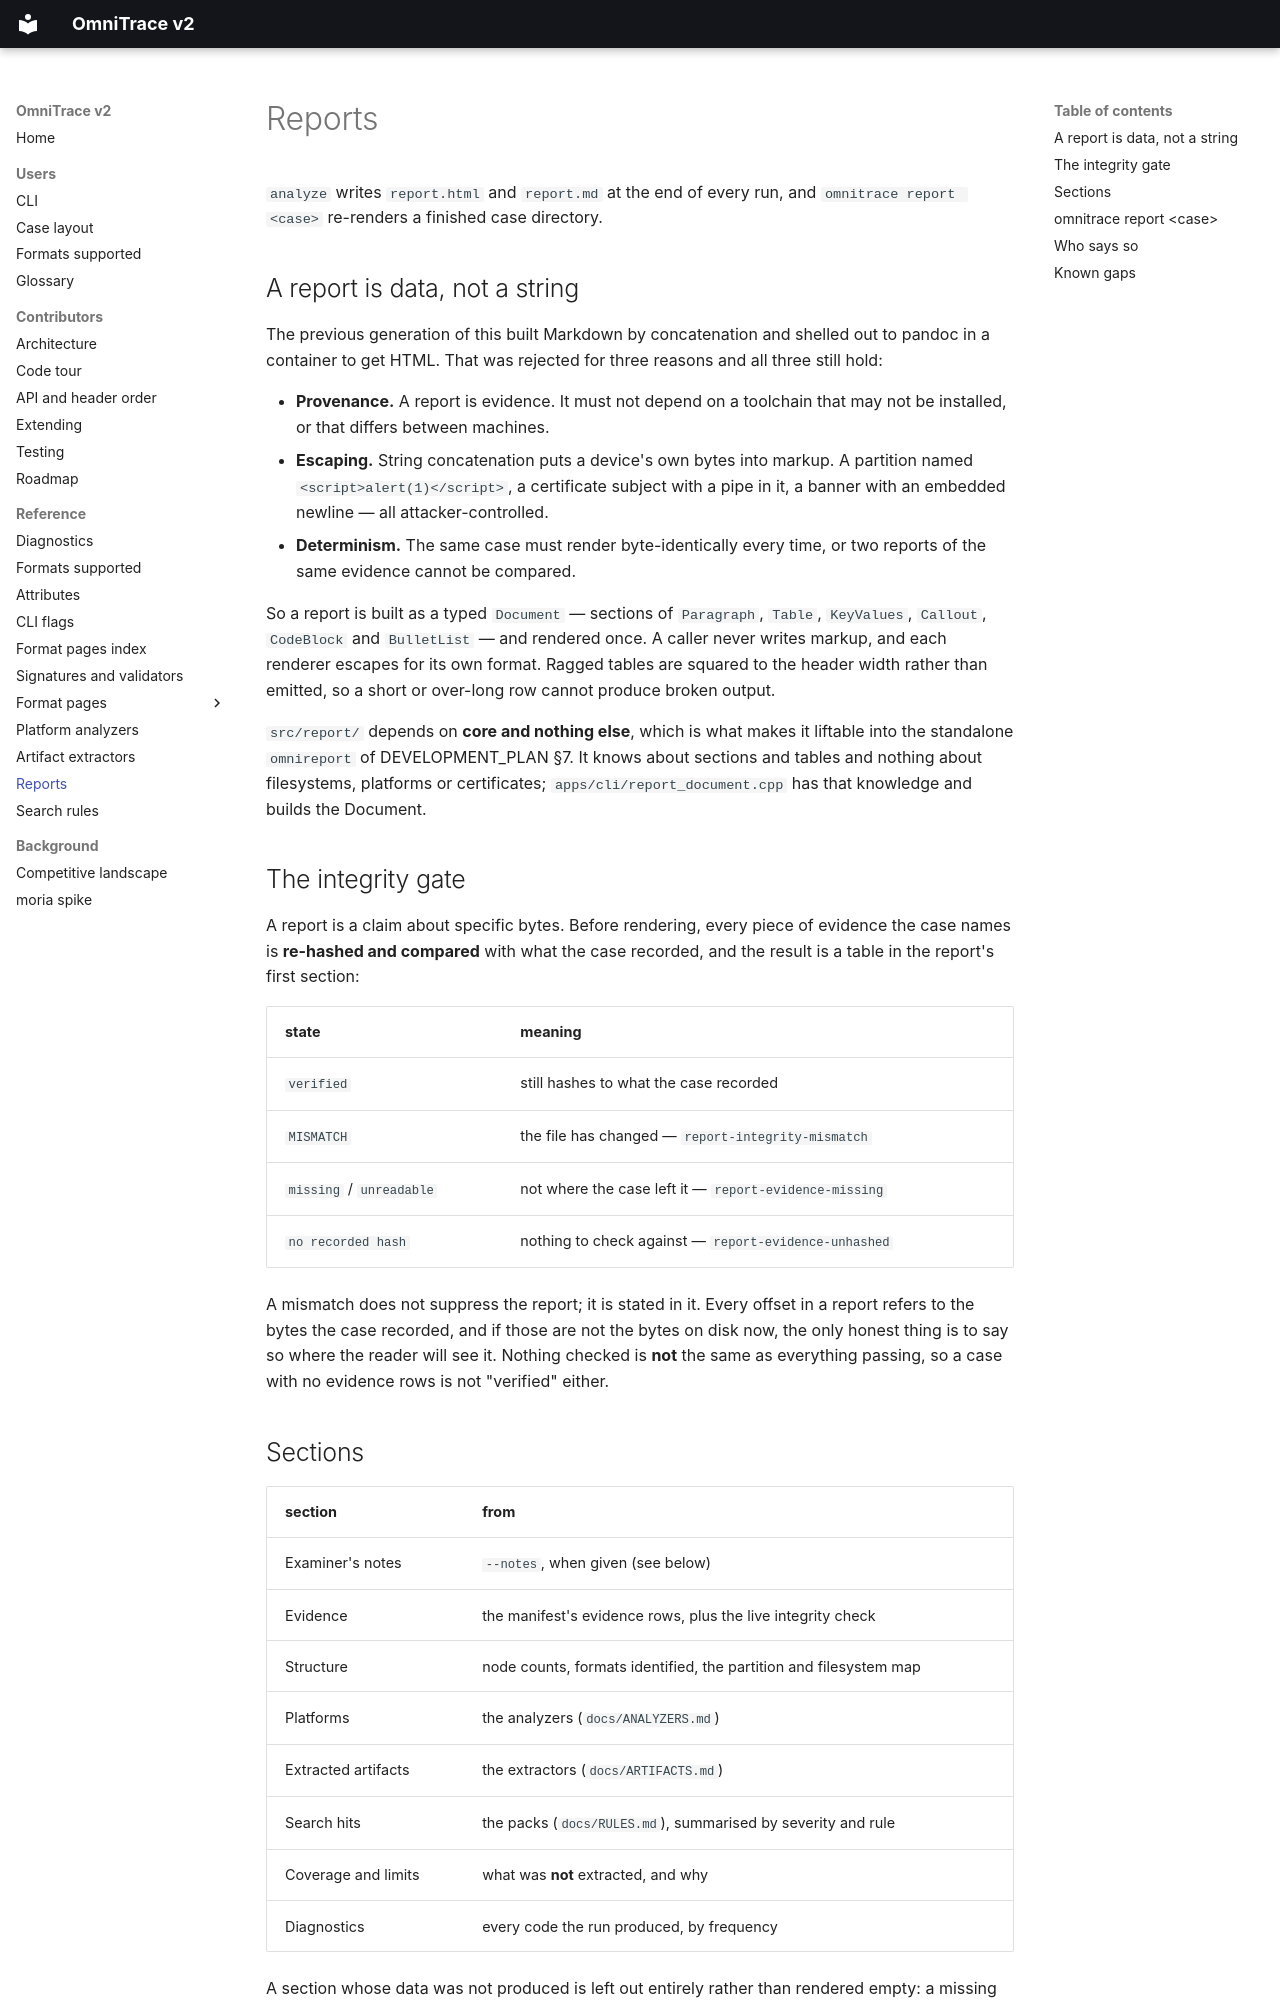

repository: wrongbaud/omnitrace · page: REPORT/index.html · generator: mkdocs

# Reports

`analyze` writes `report.html` and `report.md` at the end of every run, and
`omnitrace report <case>` re-renders a finished case directory.

## A report is data, not a string

The previous generation of this built Markdown by concatenation and shelled
out to pandoc in a container to get HTML. That was rejected for three reasons
and all three still hold:

* **Provenance.** A report is evidence. It must not depend on a toolchain that
  may not be installed, or that differs between machines.
* **Escaping.** String concatenation puts a device's own bytes into markup. A
  partition named `<script>alert(1)</script>`, a certificate subject with a
  pipe in it, a banner with an embedded newline — all attacker-controlled.
* **Determinism.** The same case must render byte-identically every time, or
  two reports of the same evidence cannot be compared.

So a report is built as a typed `Document` — sections of `Paragraph`, `Table`,
`KeyValues`, `Callout`, `CodeBlock` and `BulletList` — and rendered once.
A caller never writes markup, and each renderer escapes for its own format.
Ragged tables are squared to the header width rather than emitted, so a short
or over-long row cannot produce broken output.

`src/report/` depends on **core and nothing else**, which is what makes it
liftable into the standalone `omnireport` of DEVELOPMENT_PLAN §7. It knows
about sections and tables and nothing about filesystems, platforms or
certificates; `apps/cli/report_document.cpp` has that knowledge and builds the
Document.

## The integrity gate

A report is a claim about specific bytes. Before rendering, every piece of
evidence the case names is **re-hashed and compared** with what the case
recorded, and the result is a table in the report's first section:

| state | meaning |
|---|---|
| `verified` | still hashes to what the case recorded |
| `MISMATCH` | the file has changed — `report-integrity-mismatch` |
| `missing` / `unreadable` | not where the case left it — `report-evidence-missing` |
| `no recorded hash` | nothing to check against — `report-evidence-unhashed` |

A mismatch does not suppress the report; it is stated in it. Every offset in a
report refers to the bytes the case recorded, and if those are not the bytes on
disk now, the only honest thing is to say so where the reader will see it.
Nothing checked is **not** the same as everything passing, so a case with no
evidence rows is not "verified" either.

## Sections

| section | from |
|---|---|
| Examiner's notes | `--notes`, when given (see below) |
| Evidence | the manifest's evidence rows, plus the live integrity check |
| Structure | node counts, formats identified, the partition and filesystem map |
| Platforms | the analyzers (`docs/ANALYZERS.md`) |
| Extracted artifacts | the extractors (`docs/ARTIFACTS.md`) |
| Search hits | the packs (`docs/RULES.md`), summarised by severity and rule |
| Coverage and limits | what was **not** extracted, and why |
| Diagnostics | every code the run produced, by frequency |

A section whose data was not produced is left out entirely rather than
rendered empty: a missing section says less than one claiming nothing was
found.
